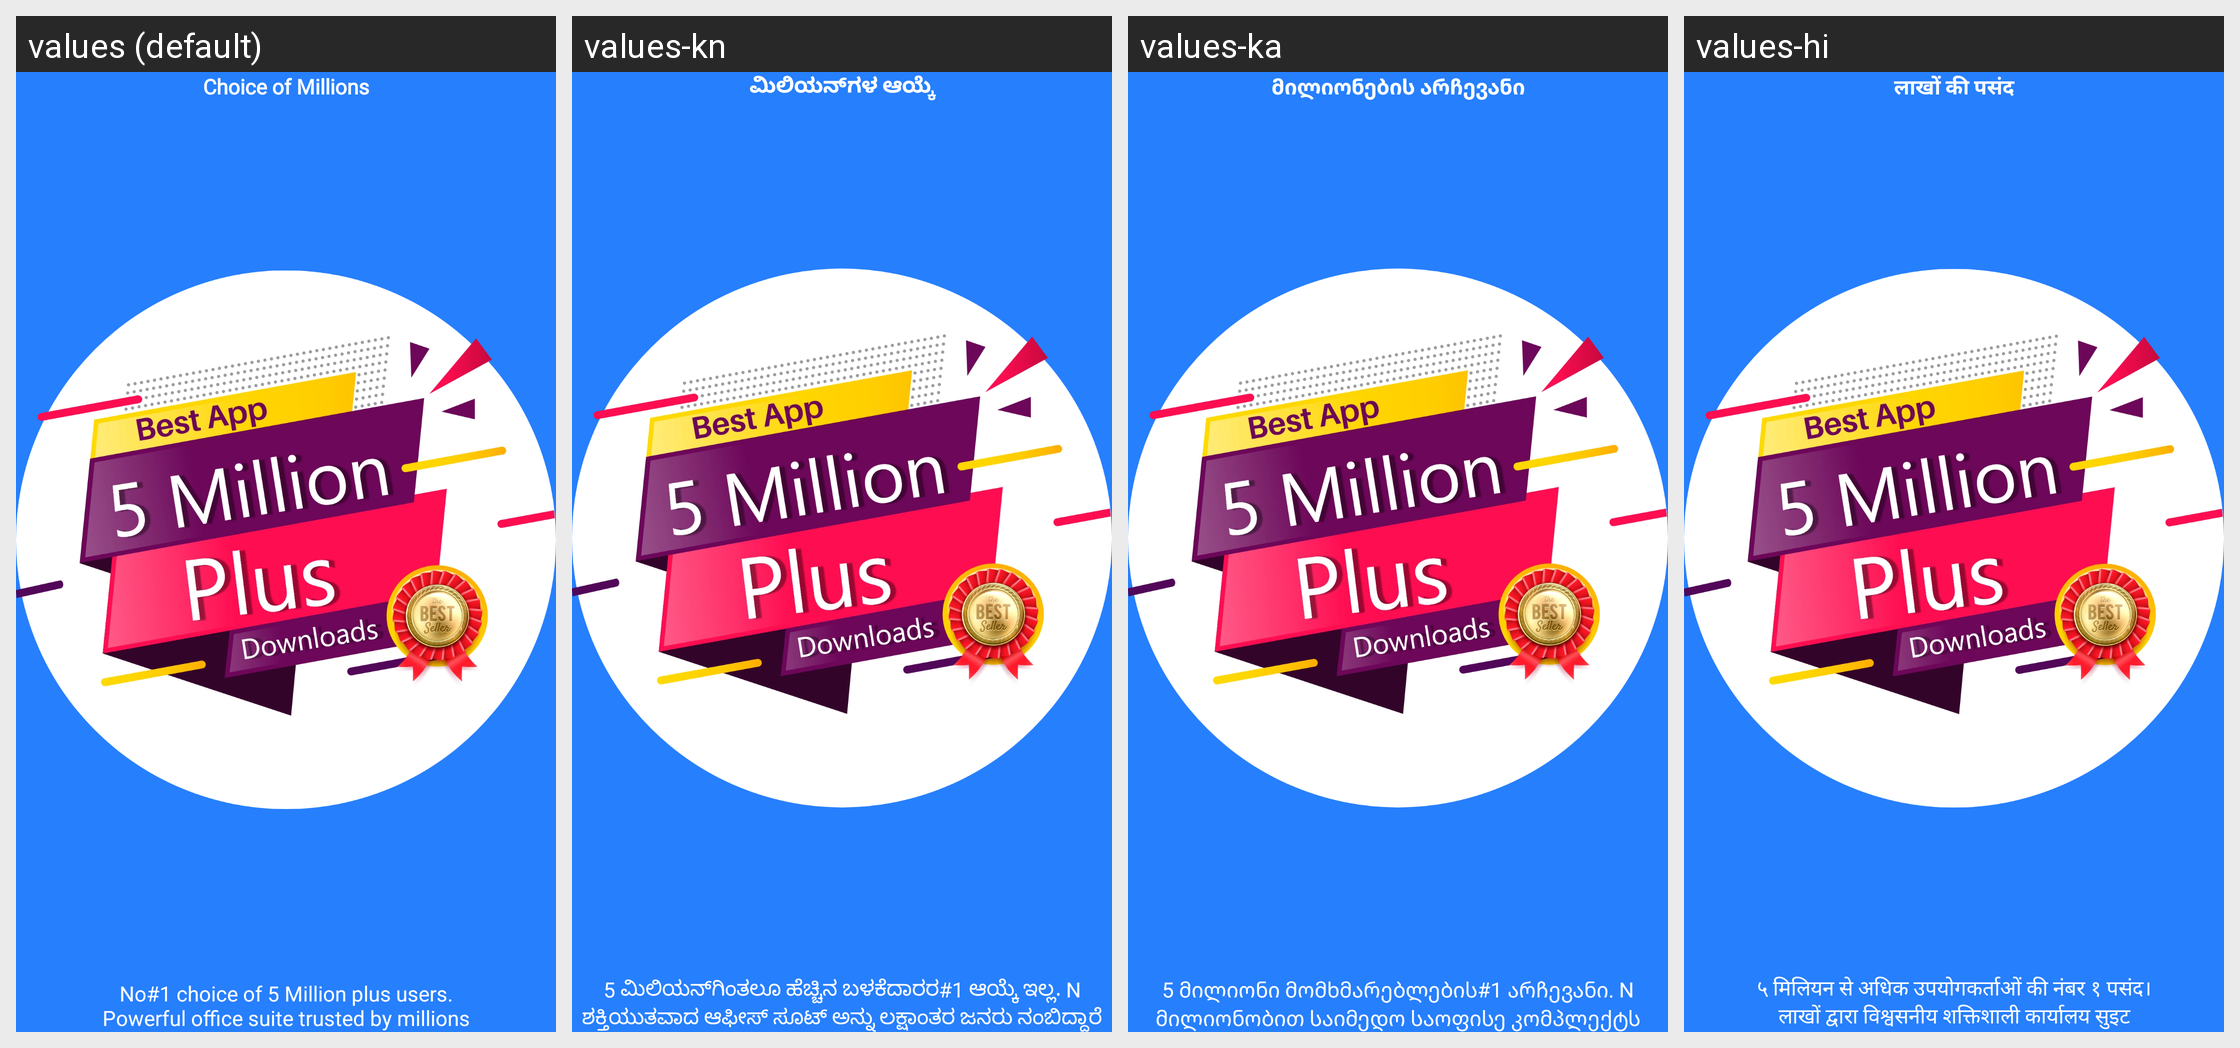

For this localized Android screen grid, give each drawn string resource with its value in every locale shown.
Android screen res/layout/layout_intro_slide_4.xml rendered under 4 locales, left to right: values (default), values-kn, values-ka, values-hi. Device: Nexus 5 (rendered at 1080×1920; each locale shown at half size, 540×960, under a caption strip naming it); theme Theme.MaterialComponents.DayNight.NoActionBar.
Other locales in the repository, not shown: values-af, values-am, values-bg, values-cs, values-da, values-de, values-es, values-et, values-eu, values-fi, values-hu, values-in, values-is, values-it, values-ja, values-kk, values-la, values-mk, values-nl, values-pl, values-pt, values-ru, values-sv, values-tr, values-vi, values-zh.
Strings drawn on this screen, with the default value and each locale's value (text and hints the layout hard-codes, and strings that could not be matched under every locale, appear in the picture but are not listed):

introHead4
  values: Choice of Millions
  values-kn: ಮಿಲಿಯನ್‌ಗಳ ಆಯ್ಕೆ
  values-ka: მილიონების არჩევანი
  values-hi: लाखों की पसंद

introDesc4
  values: No#1 choice of 5 Million plus users.
      Powerful office suite trusted by millions
  values-kn: 5 ಮಿಲಿಯನ್‌ಗಿಂತಲೂ ಹೆಚ್ಚಿನ ಬಳಕೆದಾರರ#1 ಆಯ್ಕೆ ಇಲ್ಲ. N ಶಕ್ತಿಯುತವಾದ ಆಫೀಸ್ ಸೂಟ್ ಅನ್ನು ಲಕ್ಷಾಂತರ ಜನರು ನಂಬಿದ್ದಾರೆ
  values-ka: 5 მილიონი მომხმარებლების#1 არჩევანი. N მილიონობით საიმედო საოფისე კომპლექტს
  values-hi: ५ मिलियन से अधिक उपयोगकर्ताओं की नंबर १ पसंद।
      लाखों द्वारा विश्वसनीय शक्तिशाली कार्यालय सुइट
